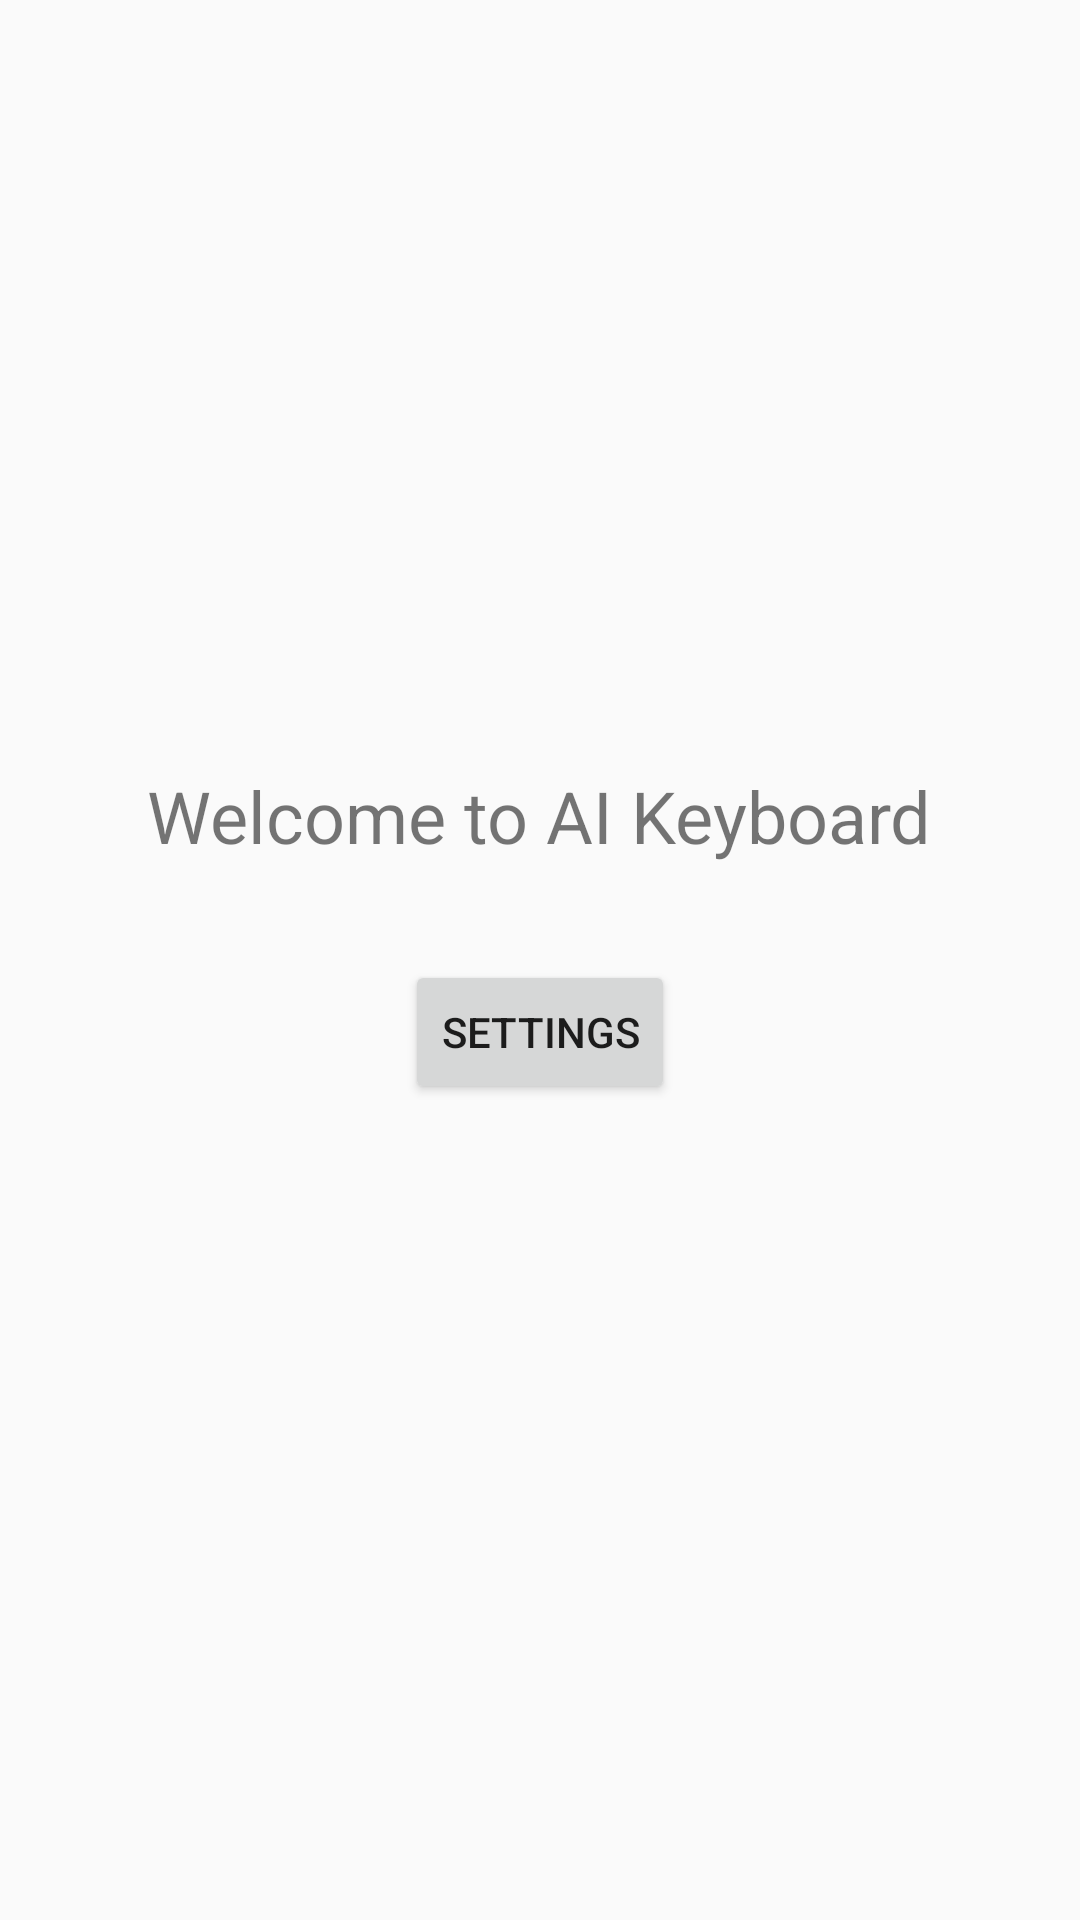

Here is an Android app screen rendered from its layout file. Give the layout XML and the strings, colors and styles it references.
<!-- AndroidManifest.xml: activity theme Theme.AppCompat.Light.DarkActionBar -->
<!-- res/layout/activity_welcome.xml -->
<?xml version="1.0" encoding="utf-8"?>
<LinearLayout xmlns:android="http://schemas.android.com/apk/res/android"
    android:layout_width="match_parent"
    android:layout_height="match_parent"
    android:orientation="vertical"
    android:gravity="center"
    android:padding="16dp">

    <TextView
        android:layout_width="wrap_content"
        android:layout_height="wrap_content"
        android:text="Welcome to AI Keyboard"
        android:textSize="24sp"
        android:layout_marginBottom="32dp"/>

    <Button
        android:id="@+id/btnSettings"
        android:layout_width="wrap_content"
        android:layout_height="wrap_content"
        android:text="Settings"
        android:layout_marginBottom="16dp"/>

</LinearLayout>
<!-- resources referenced by this layout -->
<resources>

</resources>
